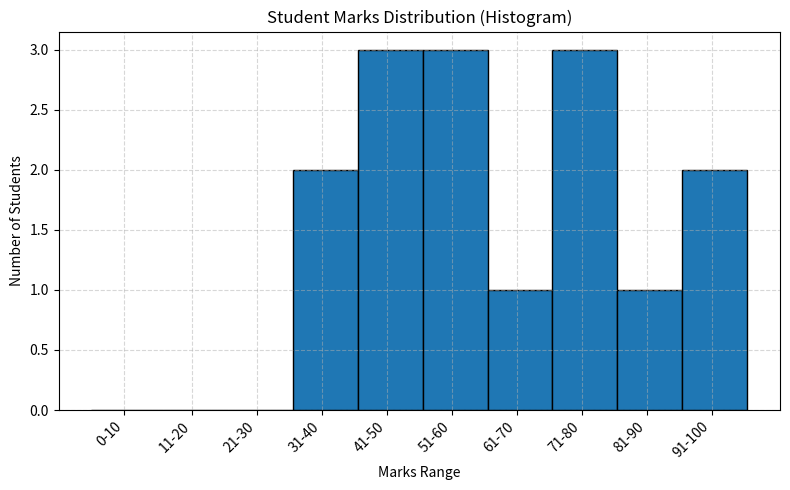

Reproduce this figure in Python.
# Student Marks Histogram Project
# Requirements: matplotlib, numpy, pandas
# Install if needed: pip install matplotlib numpy pandas

import matplotlib.pyplot as plt
import numpy as np
import pandas as pd

# ------- Input: marks list -------
marks = [45, 56, 78, 88, 34, 60, 71, 49, 53, 67, 95, 100, 37, 43, 80]

# ------- Bins: 0–10, 11–20, ..., 91–100 -------
bin_edges = [0, 11, 21, 31, 41, 51, 61, 71, 81, 91, 101]
bin_labels = [f"{start}-{end}" for start, end in zip(bin_edges[:-1], [e-1 for e in bin_edges[1:]])]

# ------- Count students per bin -------
counts, _ = np.histogram(marks, bins=bin_edges)

print("Marks distribution by range:\n")
for rng, c in zip(bin_labels, counts):
    print(f"{rng}: {c} students")

# ------- Plot Histogram -------
plt.figure(figsize=(8, 5))
plt.hist(marks, bins=bin_edges, edgecolor="black")
plt.title("Student Marks Distribution (Histogram)")
plt.xlabel("Marks Range")
plt.ylabel("Number of Students")
plt.grid(True, linestyle="--", alpha=0.5)

# Readable x-ticks
bin_centers = (np.array(bin_edges[:-1]) + np.array(bin_edges[1:]) - 1) / 2.0
plt.xticks(bin_centers, bin_labels, rotation=45, ha="right")

plt.tight_layout()
plt.savefig("student_marks_histogram.png", dpi=150)
plt.show()

# ------- Save counts table as CSV -------
df = pd.DataFrame({"Marks Range": bin_labels, "Number of Students": counts})
df.to_csv("marks_bin_counts.csv", index=False)
